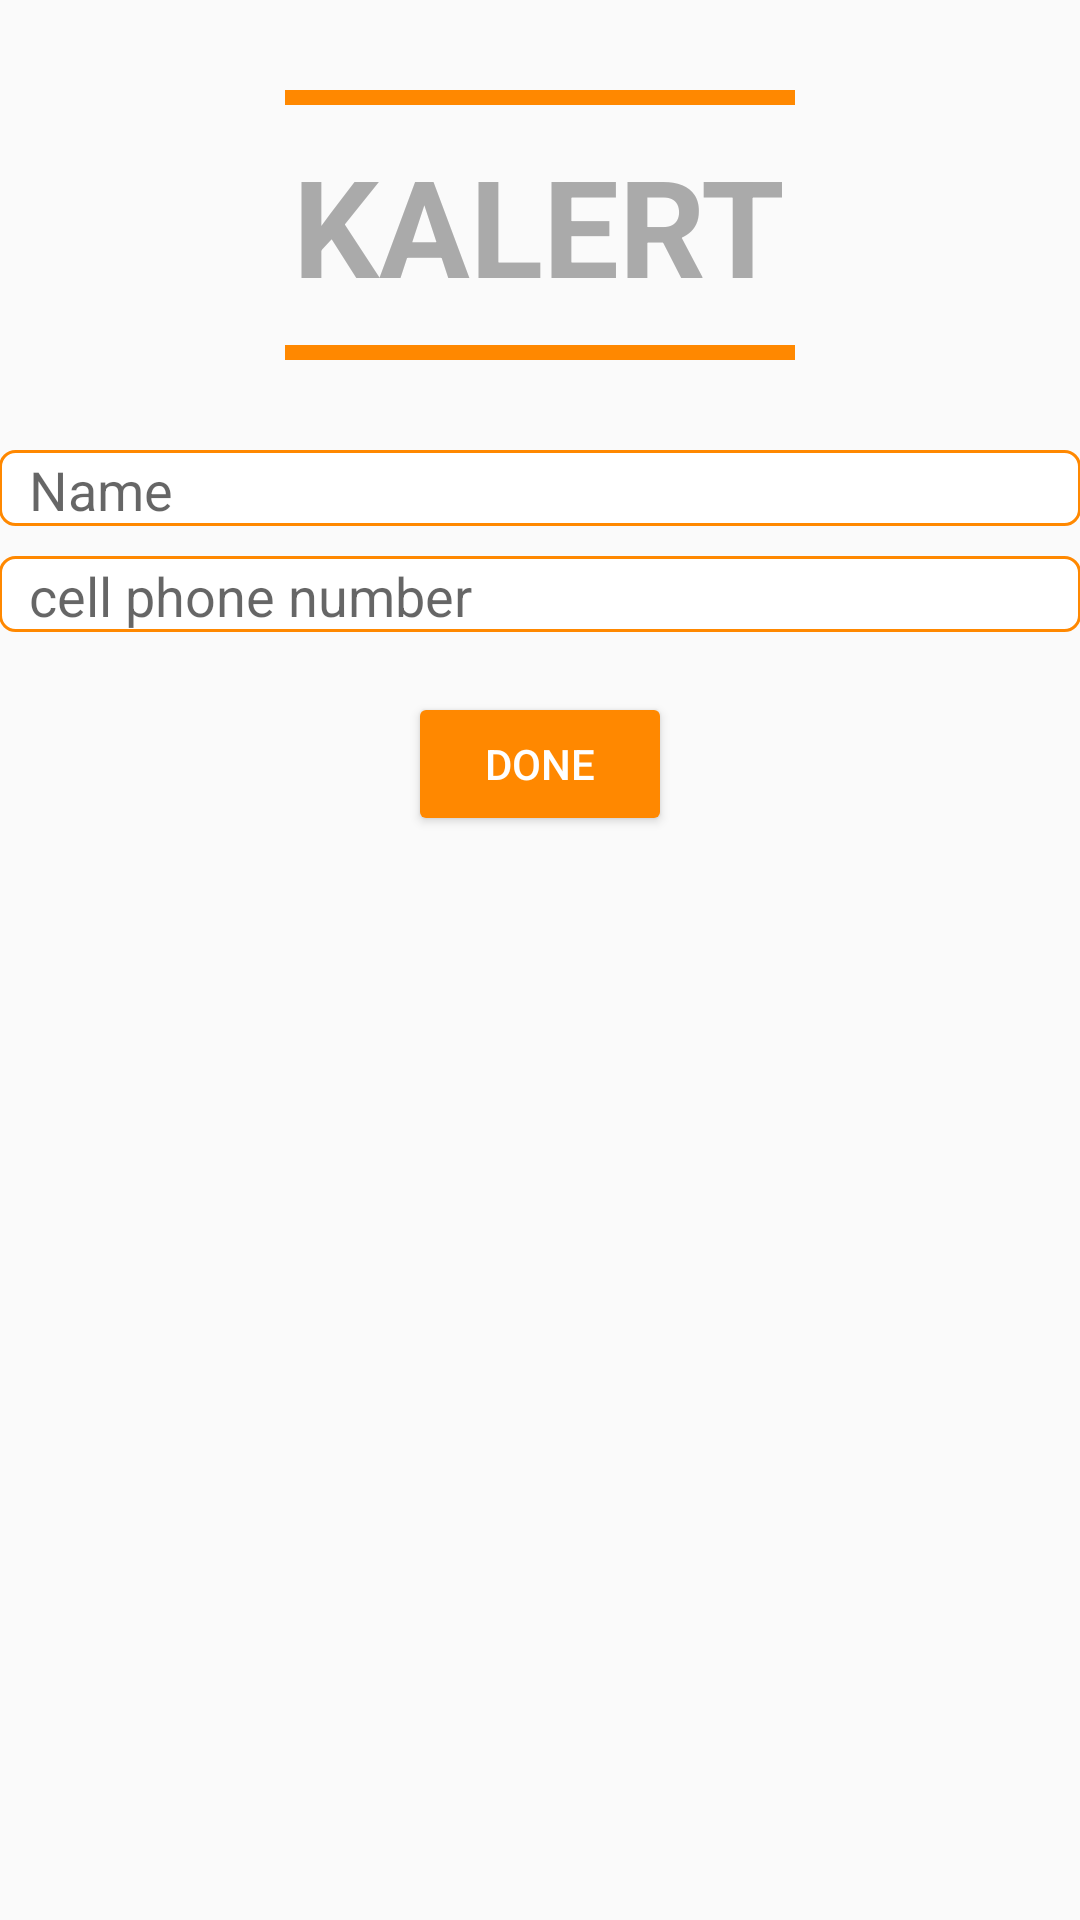

Here is an Android app screen rendered from its layout file. Give the layout XML and the strings, colors and styles it references.
<!-- AndroidManifest.xml: application theme AppTheme -->
<!-- res/layout/activity_main3.xml -->
<?xml version="1.0" encoding="utf-8"?>
<LinearLayout xmlns:android="http://schemas.android.com/apk/res/android"
    xmlns:tools="http://schemas.android.com/tools"
    android:id="@+id/activity_main3"
    android:layout_width="match_parent"
    android:layout_height="match_parent"
    android:paddingBottom="@dimen/activity_vertical_margin"
    android:paddingLeft="@dimen/activity_horizontal_margin"
    android:paddingRight="@dimen/activity_horizontal_margin"
    android:paddingTop="@dimen/activity_vertical_margin"
    android:orientation="vertical"
    tools:context="com.baby.android.kalert.Main3Activity">


    
    <View
        android:id="@+id/lineOne"
        android:layout_width="170dp"
        android:layout_height="5dp"
        android:layout_gravity="center"
        android:layout_marginTop="30dp"
        android:background="@android:color/holo_orange_dark" />

    
    <TextView
        android:id="@+id/head"
        android:layout_marginTop="10dp"
        android:layout_width="wrap_content"
        android:layout_height="wrap_content"
        android:textStyle="bold"
        android:layout_gravity="center"
        android:textSize="45dp"
        android:textColor="@android:color/darker_gray"
        android:text="@string/kalert" />

    
    <View
        android:id="@+id/line"
        android:layout_width="170dp"
        android:layout_height="5dp"
        android:layout_marginTop="10dp"
        android:layout_gravity="center"
        android:background="@android:color/holo_orange_dark" />

    <EditText
        android:layout_width="match_parent"
        android:layout_height="wrap_content"
        android:inputType="textPersonName"
        android:paddingLeft="10dp"
        android:background="@drawable/edit"
        android:hint="Name"
        android:ems="10"
        android:layout_marginTop="30dp"
        android:id="@+id/editText" />

    <EditText
        android:layout_width="match_parent"
        android:layout_height="wrap_content"
        android:inputType="number"
        android:ems="10"
        android:paddingLeft="10dp"
        android:layout_marginTop="10dp"
        android:hint="cell phone number"
        android:background="@drawable/edit"
        android:id="@+id/editText2" />

    <Button
        android:layout_width="wrap_content"
        android:layout_height="wrap_content"
        android:layout_marginTop="20dp"
        android:text="@string/done"
        android:textColor="@android:color/white"
        android:onClick="done"
        android:backgroundTint="@android:color/holo_orange_dark"
        android:layout_gravity="center"/>
</LinearLayout>
<!-- resources referenced by this layout -->
<resources>
  <!-- drawable edit (drawable) -->
  <?xml version="1.0" encoding="utf-8"?>
  <shape xmlns:android="http://schemas.android.com/apk/res/android" >
      <stroke
          android:width="1dp"
          android:color="@android:color/holo_orange_dark" />
  
      <solid android:color="#ffffff" />
  
      <padding
          android:left="1dp"
          android:right="1dp"
          android:top="1dp" />
  
      <corners android:radius="5dp" />
  </shape>
  <string name="done">done</string>
  <string name="kalert">KALERT</string>
  <style name="AppTheme" parent="Theme.AppCompat.Light.DarkActionBar">
          
          <item name="colorPrimary">#E0F7FA</item>
          <item name="colorPrimaryDark">@color/colorPrimaryDark</item>
          <item name="colorAccent">@color/colorAccent</item>
      </style>
  <!-- not gathered from this repository: default colours our renderer supplied (Android Studio template values) -->
  <color name="colorPrimaryDark">#FF3700B3</color>
  <color name="colorAccent">#FF03DAC5</color>
</resources>
